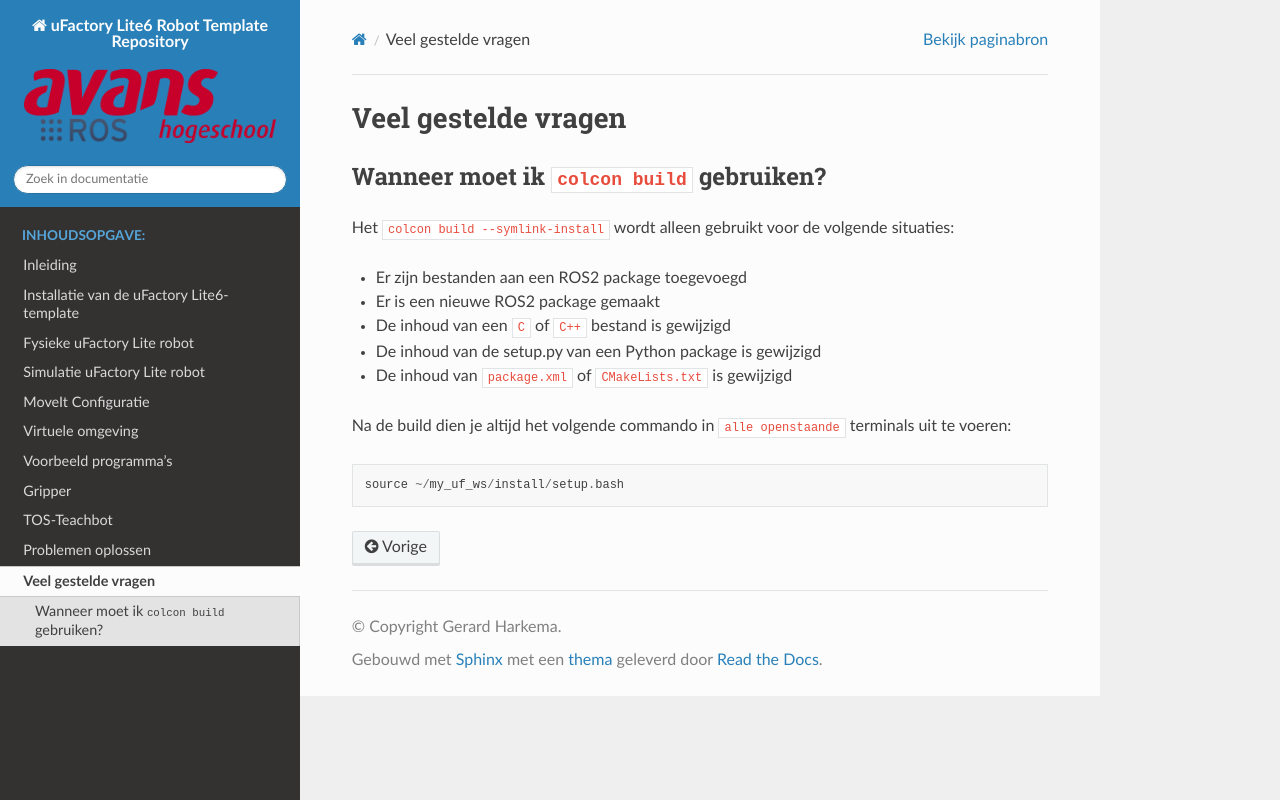

repository: AvansMechatronica/my_lite6_ROS2 · page: documentation/faq.html · generator: sphinx

# Veel gestelde vragen

## Wanneer moet ik `colcon build` gebruiken?
Het `colcon build --symlink-install` wordt alleen gebruikt voor de volgende situaties:
* Er zijn bestanden aan een ROS2 package toegevoegd
* Er is een nieuwe ROS2 package gemaakt
* De inhoud van een `C` of `C++` bestand is gewijzigd
* De inhoud van de setup.py van een Python package is gewijzigd
* De inhoud van `package.xml` of `CMakeLists.txt` is gewijzigd

Na de build dien je altijd het volgende commando in `alle openstaande` terminals uit te voeren:
```
source ~/my_uf_ws/install/setup.bash
```
